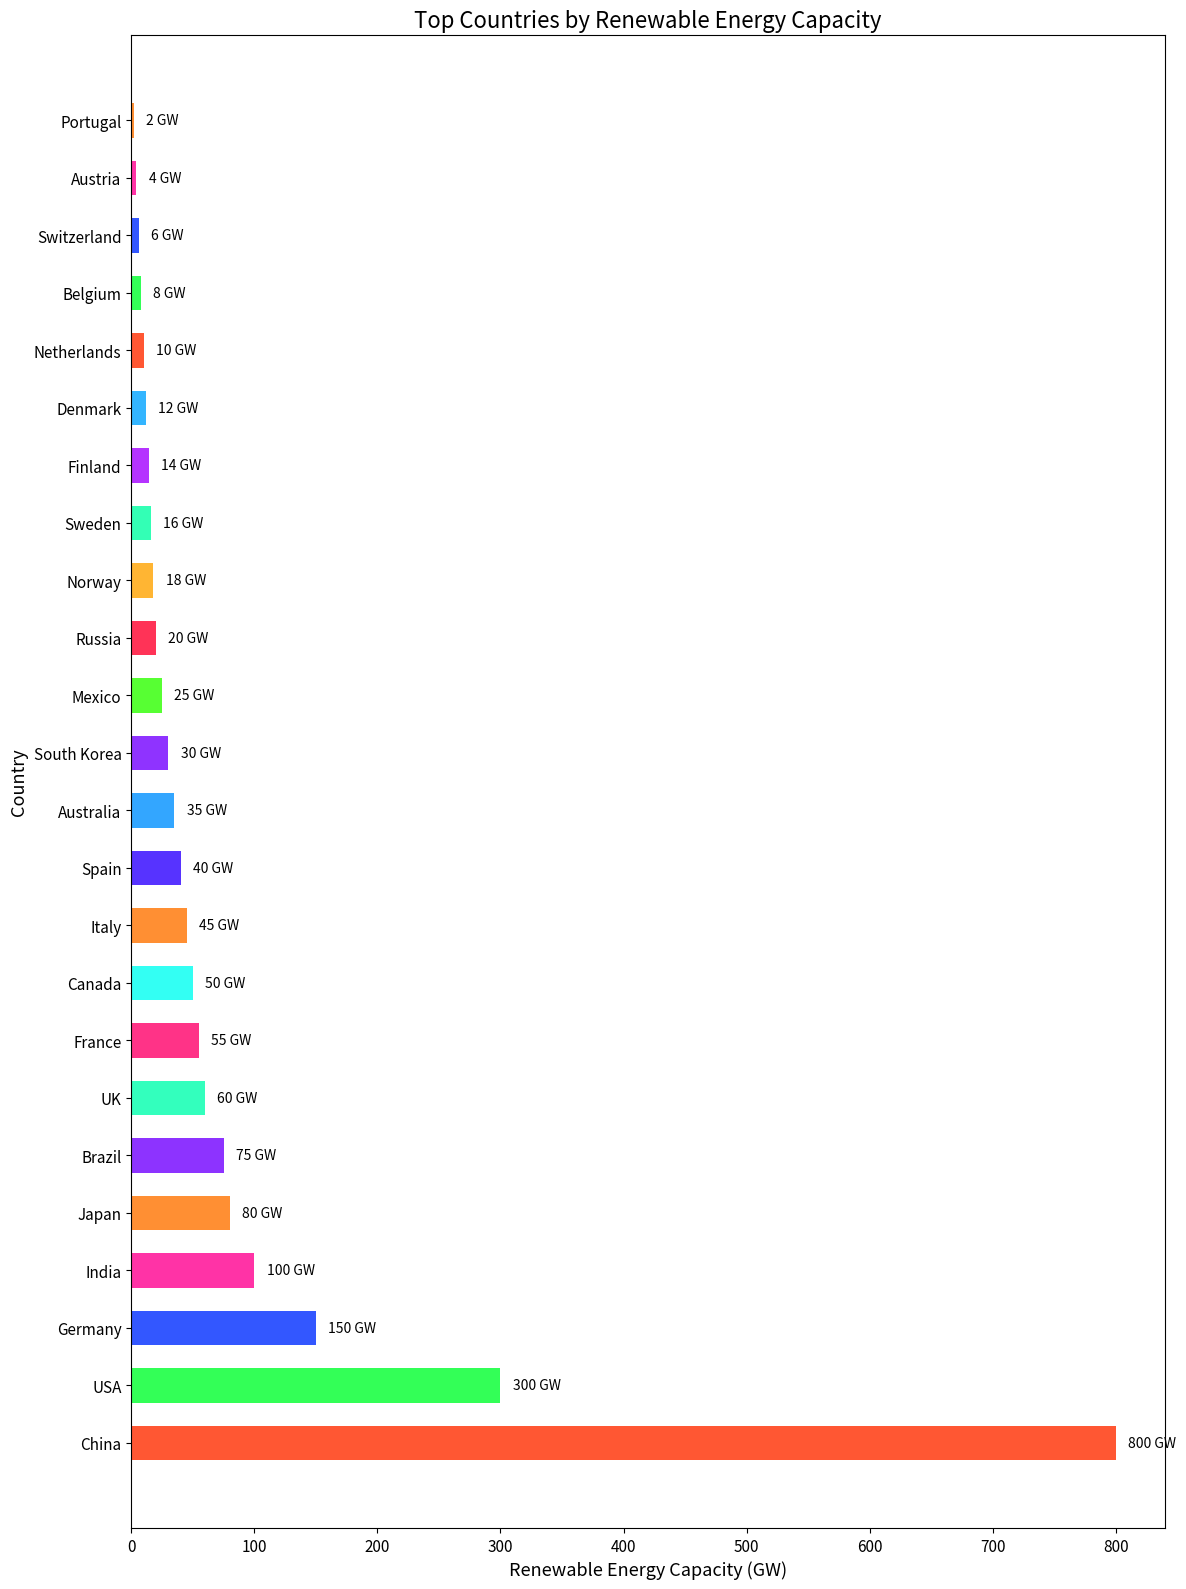

Source code (Python):

import matplotlib.pyplot as plt

# Data
countries = [
    "China", "USA", "Germany", "India", "Japan", 
    "Brazil", "UK", "France", "Canada", "Italy", 
    "Spain", "Australia", "South Korea", "Mexico", "Russia",
    "Norway", "Sweden", "Finland", "Denmark", "Netherlands",
    "Belgium", "Switzerland", "Austria", "Portugal"
]
renewable_capacity = [800, 300, 150, 100, 80, 75, 60, 55, 50, 45, 40, 35, 30, 25, 20, 18, 16, 14, 12, 10, 8, 6, 4, 2]

# Colors for each country
colors = [
    '#FF5733', '#33FF57', '#3357FF', '#FF33A6', '#FF8F33',
    '#8D33FF', '#33FFBD', '#FF3387', '#33FFF3', '#FF8F33',
    '#5733FF', '#33A6FF', '#8F33FF', '#57FF33', '#FF3357',
    '#FFB533', '#33FFB5', '#B533FF', '#33B5FF', '#FF5733',
    '#33FF57', '#3357FF', '#FF33A6', '#FF8F33'
]

# Plot
fig, ax = plt.subplots(figsize=(12, 16))
bars = ax.barh(countries, renewable_capacity, color=colors, height=0.6)

# Set the title and labels
ax.set_title('Top Countries by Renewable Energy Capacity', fontsize=16)
ax.set_xlabel('Renewable Energy Capacity (GW)', fontsize=13)
ax.set_ylabel('Country', fontsize=13)

# Customize the tick labels
plt.xticks(fontsize=11)
plt.yticks(fontsize=11)

# Add the data values on the bars
for bar in bars:
    width = bar.get_width()
    label_x_pos = width + 10
    ax.text(label_x_pos, bar.get_y() + bar.get_height()/2, f'{width} GW', va='center')

# Show the plot
plt.tight_layout()
plt.show()